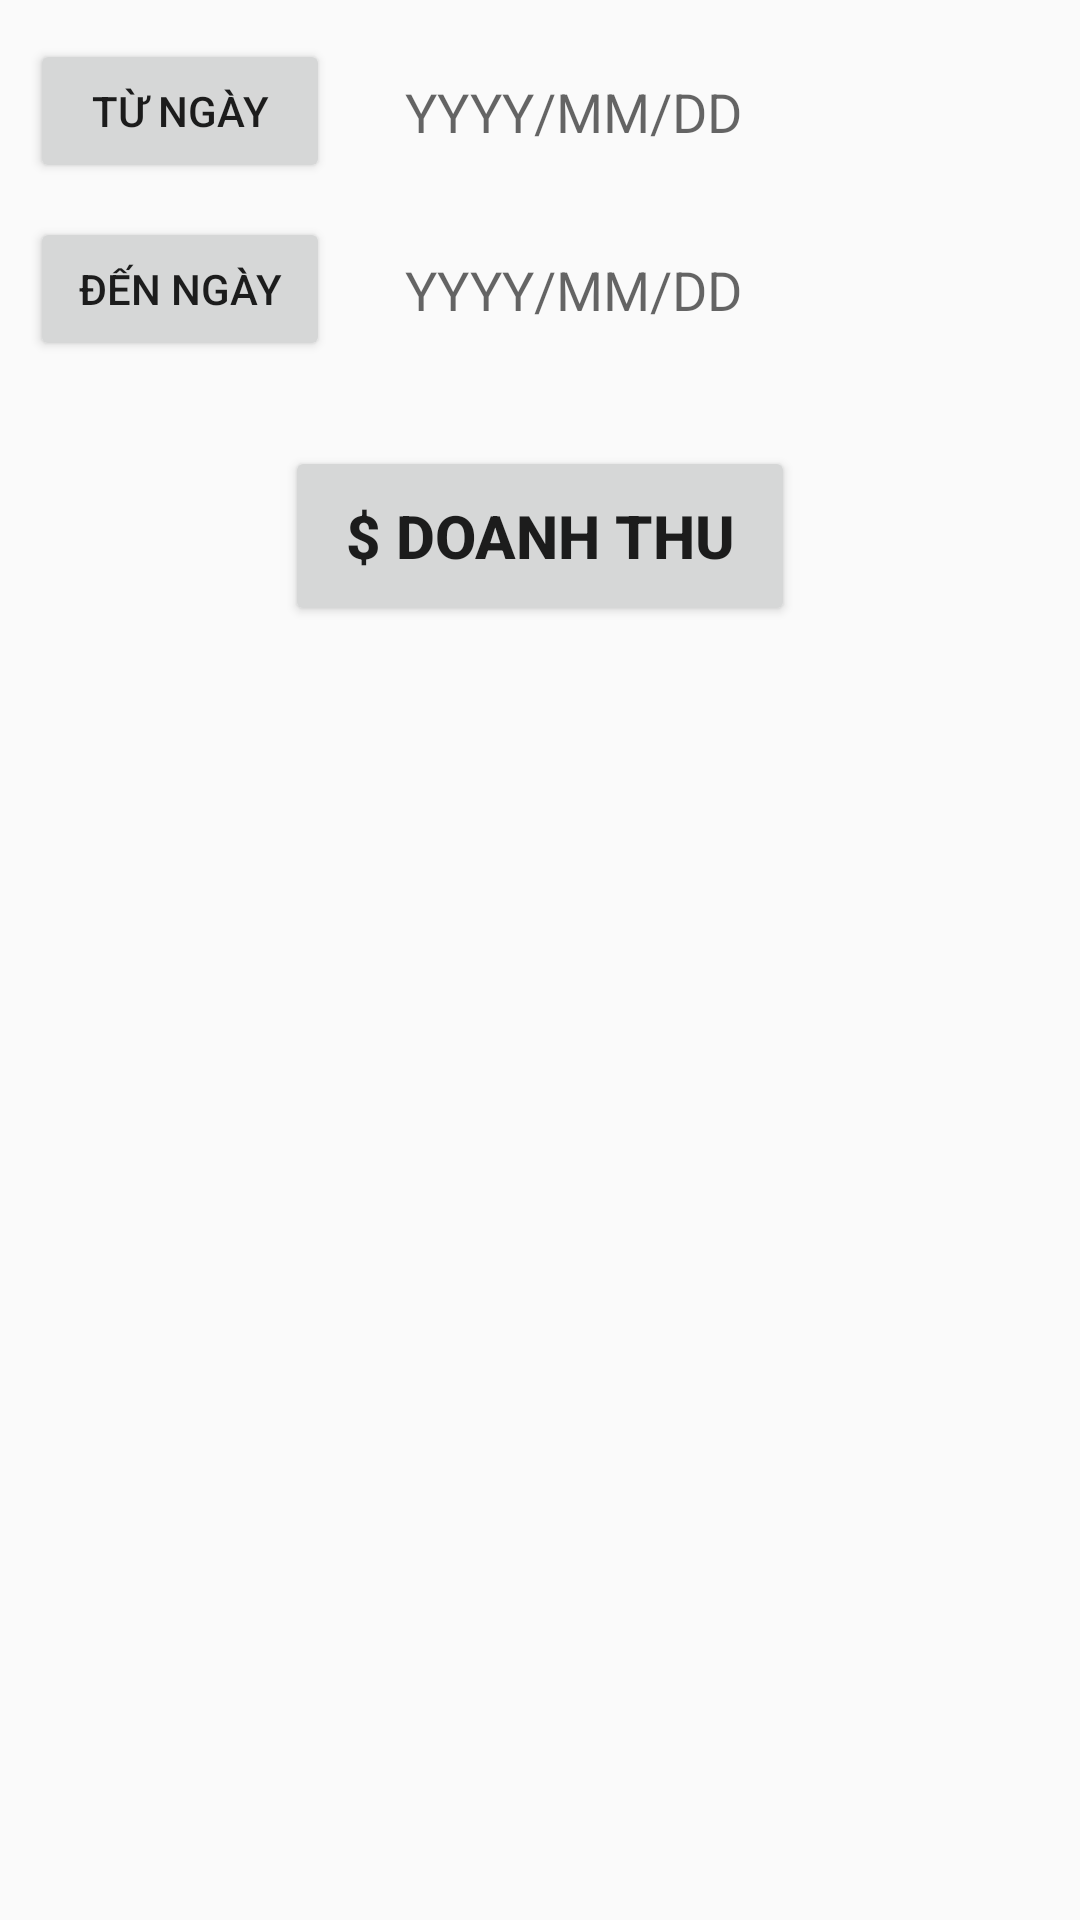

Reconstruct the res/layout file that produces this screen, plus the resources it refers to.
<!-- AndroidManifest.xml: application theme Theme.DuAnMau -->
<!-- res/layout/fragment__doanh_thu.xml -->
<?xml version="1.0" encoding="utf-8"?>
<LinearLayout xmlns:android="http://schemas.android.com/apk/res/android"
    xmlns:tools="http://schemas.android.com/tools"
    android:layout_width="match_parent"
    android:layout_height="match_parent"
    android:orientation="vertical"
    android:padding="10dp"
    tools:context=".fragment.Fragment_DoanhThu">
    <LinearLayout
        android:layout_width="match_parent"
        android:layout_height="wrap_content"
        android:gravity="center"
        android:orientation="horizontal">
        <Button
            android:layout_width="100dp"
            android:layout_height="wrap_content"
            android:text="Từ Ngày"/>
        <EditText
            android:id="@+id/txtTuNgay"
            android:layout_width="match_parent"
            android:layout_height="wrap_content"
            android:hint="YYYY/MM/DD"
            android:layout_marginHorizontal="15dp"
            android:layout_marginVertical="5dp"
            android:background="@drawable/background_input"
            android:padding="10dp"/>
    </LinearLayout>
    <LinearLayout
        android:layout_width="match_parent"
        android:layout_height="wrap_content"
        android:gravity="center"
        android:layout_marginVertical="5dp"
        android:orientation="horizontal">
        <Button
            android:layout_width="100dp"
            android:layout_height="wrap_content"
            android:text="Đến Ngày"/>
        <EditText
            android:id="@+id/txtDenNgay"
            android:layout_width="match_parent"
            android:layout_height="wrap_content"
            android:hint="YYYY/MM/DD"
            android:layout_marginHorizontal="15dp"
            android:layout_marginVertical="5dp"
            android:background="@drawable/background_input"
            android:padding="10dp"/>
    </LinearLayout>
    <Button
        android:id="@+id/btnSubmit"
        android:layout_width="170dp"
        android:layout_height="60dp"
        android:layout_gravity="center"
        android:layout_margin="20dp"
        android:textStyle="bold"
        android:textSize="20dp"
        android:text="$ Doanh Thu"/>
</LinearLayout>
<!-- resources referenced by this layout -->
<resources>
  <style name="Theme.DuAnMau" parent="Base.Theme.DuAnMau" />
  <style name="Base.Theme.DuAnMau" parent="Theme.AppCompat.DayNight.NoActionBar">
          
          
      </style>
</resources>
